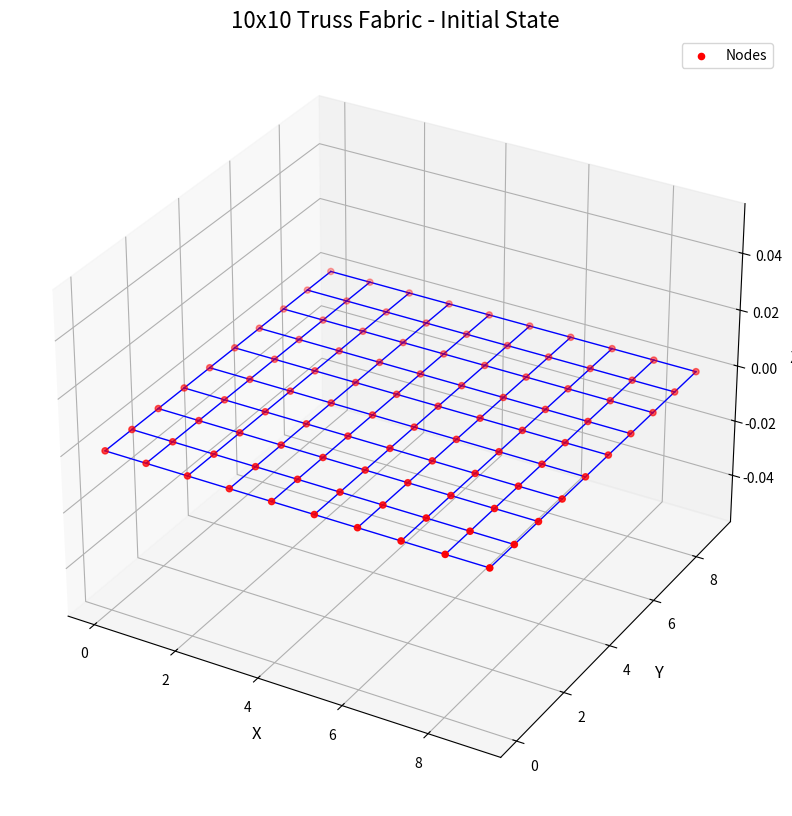

Generate this figure with matplotlib:
import numpy as np
import matplotlib.pyplot as plt
from mpl_toolkits.mplot3d import Axes3D

def generate_nodes(n, spacing=1.0):
    node_coords = np.zeros((n * n, 3))
    for i in range(n):
        for j in range(n):
            node = i * n + j
            node_coords[node, 0] = j * spacing
            node_coords[node, 1] = i * spacing
            node_coords[node, 2] = 0.0
    return node_coords

def get_truss_connections(n):
    connections = []
    total_nodes = n * n
    for i in range(n):
        for j in range(n):
            current = i * n + j
            if j < n - 1:
                right = current + 1
                connections.append((current, right))
            if i < n - 1:
                up = current + n
                connections.append((current, up))
    return connections

def visualize_truss(node_coords, connections, title="Truss Fabric Visualization"):
    fig = plt.figure(figsize=(12, 10))
    ax = fig.add_subplot(111, projection='3d')
    ax.set_title(title, fontsize=16)
    ax.set_xlabel("X", fontsize=12)
    ax.set_ylabel("Y", fontsize=12)
    ax.set_zlabel("Z", fontsize=12)
    for (n1, n2) in connections:
        x = [node_coords[n1, 0], node_coords[n2, 0]]
        y = [node_coords[n1, 1], node_coords[n2, 1]]
        z = [node_coords[n1, 2], node_coords[n2, 2]]
        ax.plot(x, y, z, color='blue', linewidth=1)
    ax.scatter(node_coords[:, 0], node_coords[:, 1], node_coords[:, 2],
               color='red', s=20, label='Nodes')
    ax.legend()
    ax.grid(True)
    plt.show()

def main():
    n = 10
    spacing = 1.0
    node_coords = generate_nodes(n, spacing)
    connections = get_truss_connections(n)
    visualize_truss(node_coords, connections, title="10x10 Truss Fabric - Initial State")

if __name__ == "__main__":
    main()

